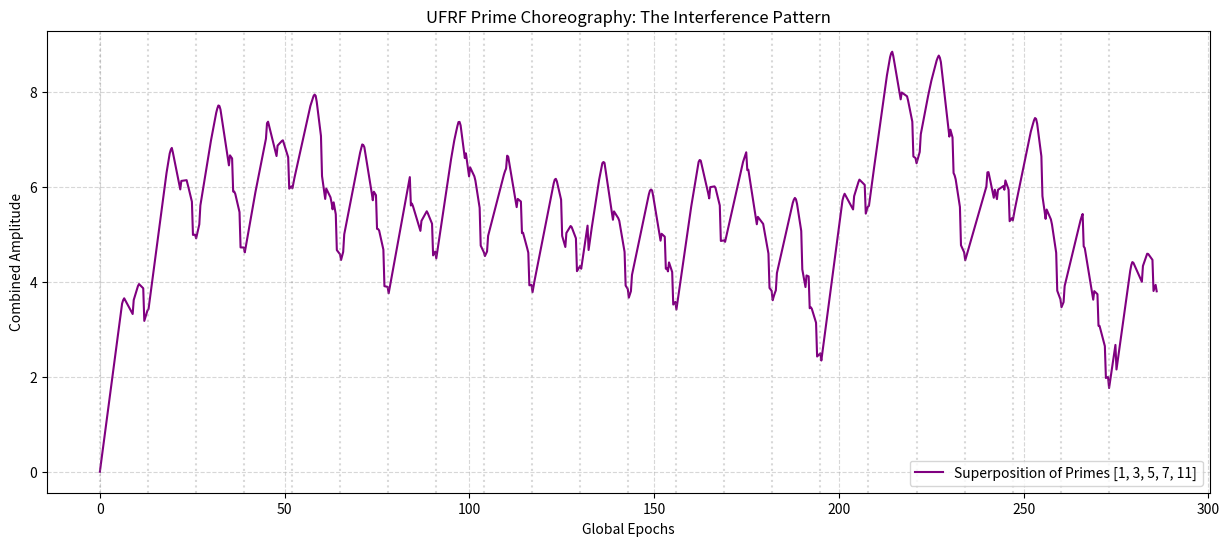

Recreate this plot in Python.
import math
import matplotlib.pyplot as plt
import numpy as np

# UFRF Constants
PHI = (1 + math.sqrt(5)) / 2
SQRT_PHI = math.sqrt(PHI)

def waveform(t):
    """
    Universal Breathing Waveform
    t: position in cycle [0, 13)
    Output: Amplitude
    """
    t = t % 13 # Ensure scalar wrap
    
    if t < 3:
        # SEED: Linear warmup 0 -> 1
        return t / 3
    elif t < 6:
        # EXPANSION: Accelerating 1 -> 2
        return 1 + (t - 3) / 3
    elif t < 6.5:
        # FLIP APPROACH: Peak intensity
        return 2.0
    elif t < 9:
        # CONTRACTION: Decelerating 2 -> 1
        return 2.0 - (t - 6.5) / 2.5
    elif t < 10.5:
        # REST: sqrt(phi) enhancement
        return SQRT_PHI
    elif t < 12:
        # BRIDGE: Transitioning down
        return SQRT_PHI - (t - 10.5) / 1.5 * 0.5
    else:
        # RETURN: Void state
        return 0.1

def superposition(t, primes):
    """
    Sum of oscillators at time t.
    Each prime p has period 13 * p.
    """
    total = 0
    for p in primes:
        period = 13 * p
        # Map global time t to local phase [0, 13)
        local_phase = (t / period) * 13
        total += waveform(local_phase)
    return total

def visualize():
    # Simulation Parameters
    primes = [1, 3, 5, 7, 11] # First 5 odd primes (treating 1 as fundamental)
    duration = 13 * 11 * 2 # Two cycles of the largest prime
    resolution = 1000
    
    times = np.linspace(0, duration, resolution)
    amplitudes = [superposition(t, primes) for t in times]
    
    # Plotting
    plt.figure(figsize=(15, 6))
    plt.plot(times, amplitudes, label=f"Superposition of Primes {primes}", color='purple', linewidth=1.5)
    plt.title("UFRF Prime Choreography: The Interference Pattern")
    plt.xlabel("Global Epochs")
    plt.ylabel("Combined Amplitude")
    plt.grid(True, which='both', linestyle='--', alpha=0.5)
    plt.legend()
    
    # Highlight the structure
    # Mark fundamental cycles (every 13)
    for i in range(0, int(duration), 13):
        plt.axvline(x=i, color='gray', linestyle=':', alpha=0.3)
        
    output_file = "choreography_plot.png"
    plt.savefig(output_file)
    print(f"Plot saved to {output_file}")

if __name__ == "__main__":
    visualize()
